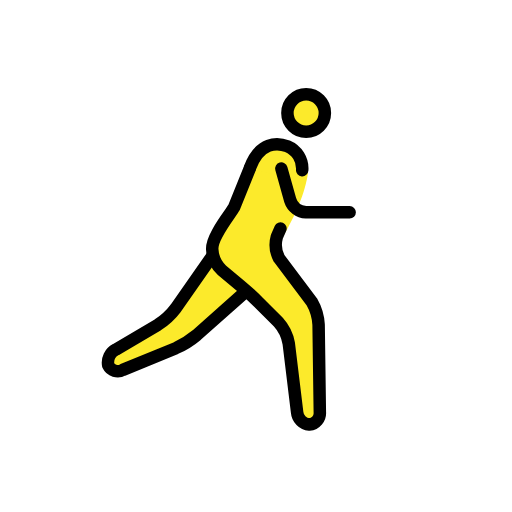
t = 0.00 s
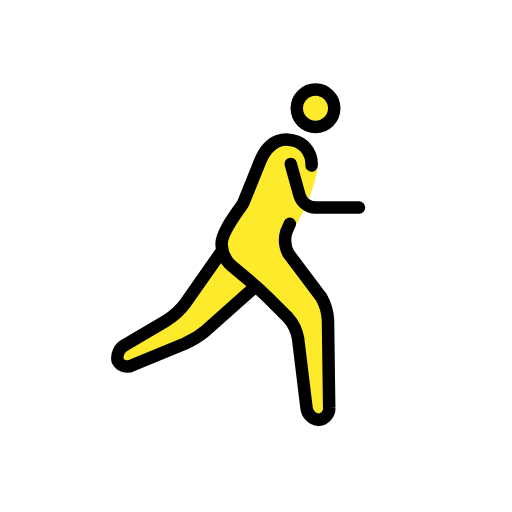
t = 0.23 s
t = 0.38 s: frame unchanged from t = 0.23 s, image omitted
t = 0.60 s: frame unchanged from t = 0.00 s, image omitted
t = 0.83 s: frame unchanged from t = 0.23 s, image omitted
t = 0.98 s: frame unchanged from t = 0.23 s, image omitted

The animated SVG that drew these frames (rendered in a browser with its animation timeline set to each time). Animation: 1 SMIL element (animateTransform=1); one cycle of 1.20 s, repeats indefinitely.

<?xml version='1.0' encoding='utf-8'?>
<svg xmlns="http://www.w3.org/2000/svg" id="emoji" viewBox="-5 -5 82 82" width="200" height="200" role="img">
  <title>OpenMoji: man running: facing right</title><g><g id="color" transform="scale(-1, 1) translate(-72, 0)" />
  <g id="skin" transform="scale(-1, 1) translate(-72, 0)">
    <circle cx="26.9688" cy="13.0938" r="3" fill="#fcea2b" />
    <path fill="#fcea2b" d="M26.665,22.585s.3038,3.708,3.3038,9.042c.2441.4345,1.5316,2.7838,1.5316,2.7838L25,45l-.25,18h3.4238L30,48l6-6,6-5V33L36,22" />
    <polyline fill="#fcea2b" points="42 36 49 46 59.167 52 58.167 55 46 50 37 42" />
    <path fill="#fcea2b" d="M36,22c-2-4-4.3594-4.2329-6.0312-3.583A4.1078,4.1078,0,0,0,28,24" />
  </g>
  <g id="line" transform="scale(-1, 1) translate(-72, 0)">
    <circle cx="26.9688" cy="13.0938" r="3" fill="none" stroke="#000" stroke-miterlimit="10" stroke-width="2" />
    <path fill="none" stroke="#000" stroke-linecap="round" stroke-linejoin="round" stroke-width="2" d="M42,36l5.8535,8.3613a11.0249,11.0249,0,0,0,2.8692,2.6553l6.7216,3.9668A2.3633,2.3633,0,0,1,58.667,53.5a1.69,1.69,0,0,1-2.35.74L47.85,50.76a14.1043,14.1043,0,0,1-3.3447-2.0889L37,42" />
    <path fill="none" stroke="#000" stroke-linecap="round" stroke-linejoin="round" stroke-width="2" d="M31.0839,31.5874s.26.5937.5761,1.32a4.72,4.72,0,0,1-.3515,3.46l-5.2343,6.9444A8.3233,8.3233,0,0,0,24.9727,47l-.1954,14a1.8486,1.8486,0,0,0,1.6846,2,2.1751,2.1751,0,0,0,1.9541-1.9854l1.3418-11.0292a6.789,6.789,0,0,1,1.6563-3.3995l3.1718-3.1718c.7774-.7774,2.1055-1.99,2.95-2.6944L40.4639,38.28A4.8637,4.8637,0,0,0,42,35h0c.2291-1.9913-2.9451-5.7835-3.4724-6.7494l-2.5217-6.2574" />
    <path fill="none" stroke="#000" stroke-linecap="round" stroke-linejoin="round" stroke-width="2" d="M35.9337,21.7988c-1.5315-4.06-4.2931-4.0317-5.9649-3.3818A3.859,3.859,0,0,0,27.6,22.251" />
    <path fill="none" stroke="#000" stroke-linecap="round" stroke-linejoin="round" stroke-width="2" d="M30.9375,22l-1.4189,5.0771A2.7758,2.7758,0,0,1,27,29H20" />
  </g>
<animateTransform attributeName="transform" type="translate" values="-1 0;1 -1;-1 0;1 -1;-1 0" dur="1.2s" repeatCount="indefinite" /></g></svg>
